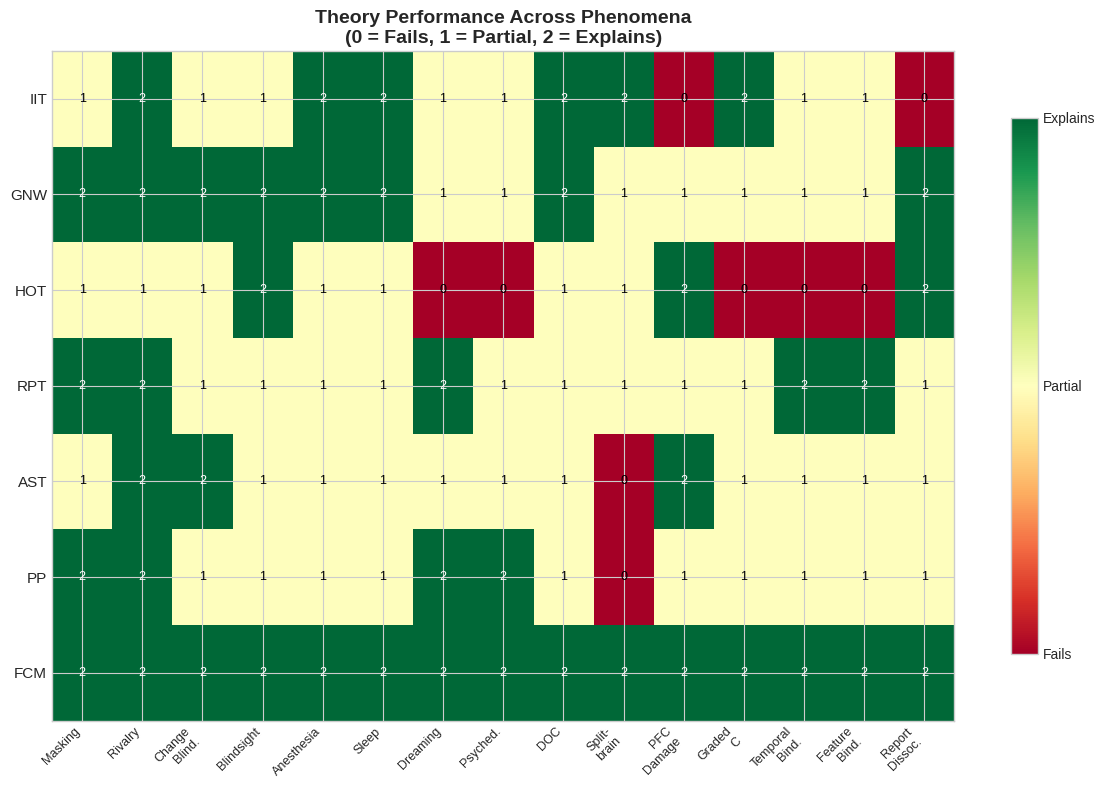
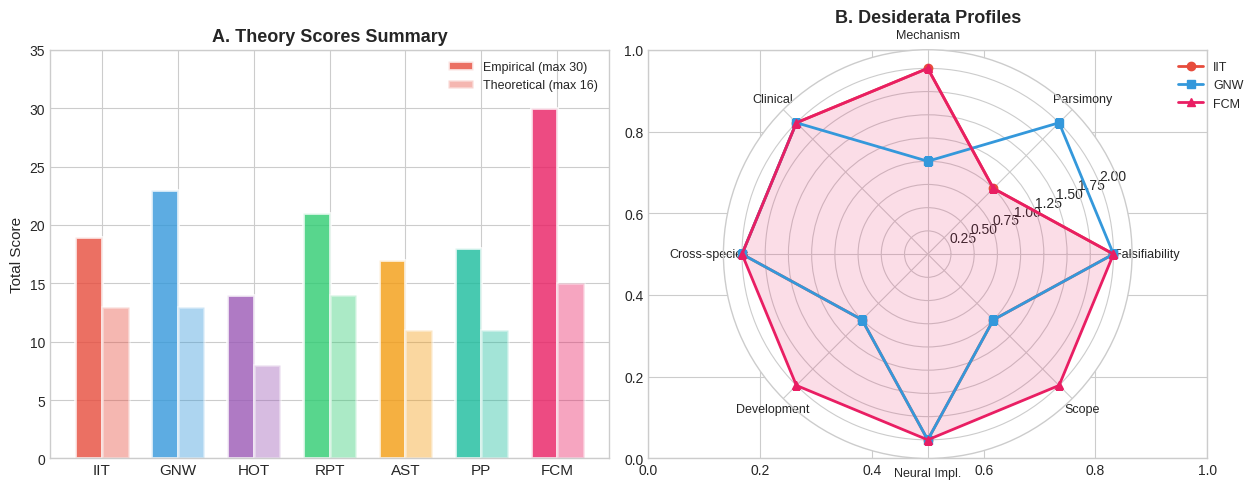
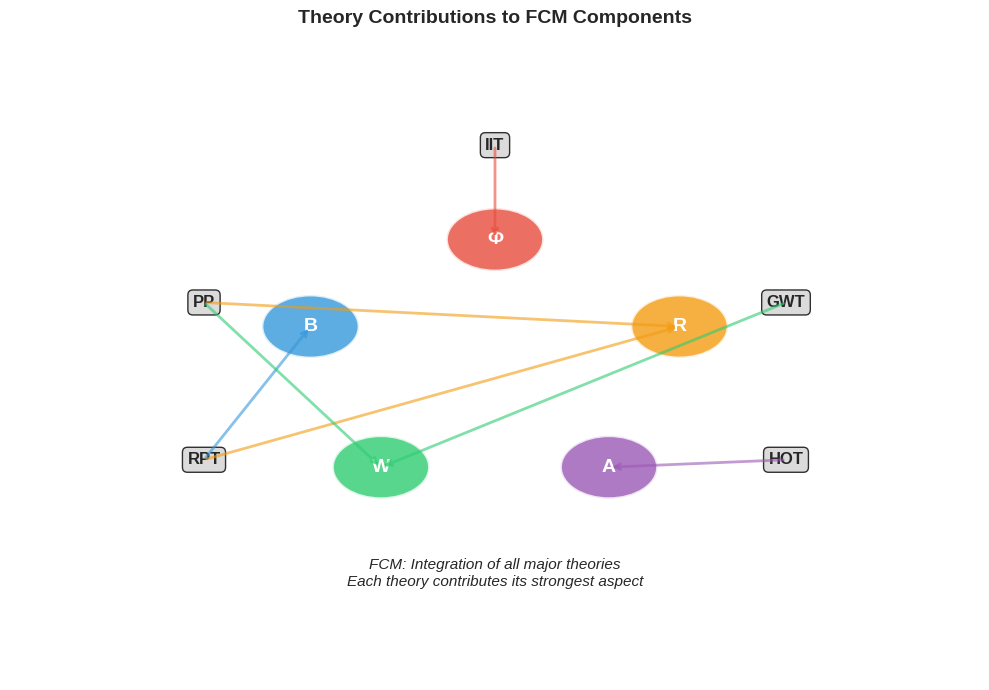
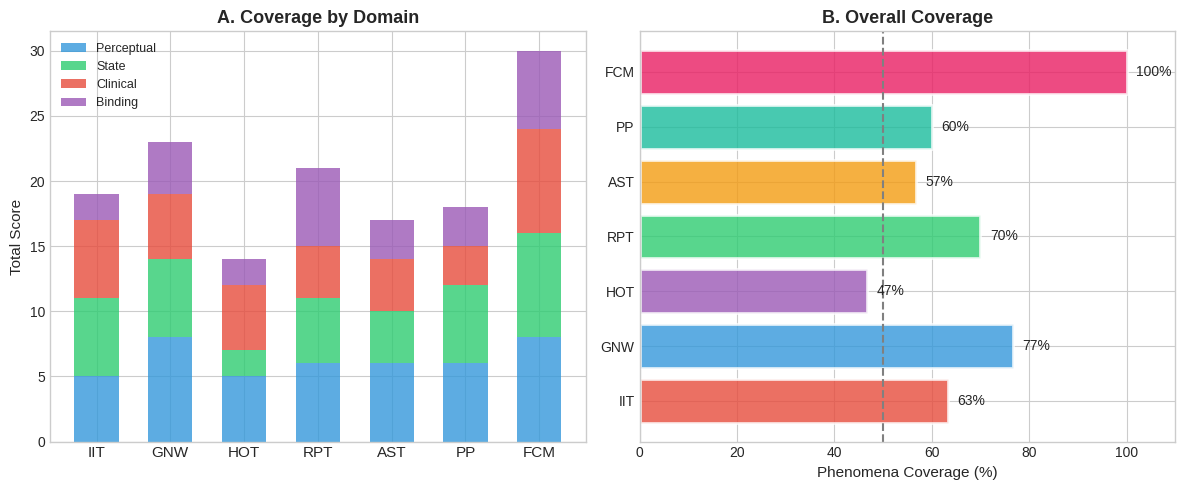

These charts were generated, in order, by the following Python code:
#!/usr/bin/env python3
"""
Generate figures for Paper 10: Comparative Framework Analysis
Target: Neuroscience & Biobehavioral Reviews

Run with: nix-shell -p python311 python311Packages.matplotlib python311Packages.numpy --run "python3 generate_paper10_figures.py"
"""

import numpy as np
import matplotlib.pyplot as plt
import os

os.makedirs('figures', exist_ok=True)

plt.style.use('seaborn-v0_8-whitegrid')
COLORS = {
    'iit': '#E74C3C',
    'gwt': '#3498DB',
    'hot': '#9B59B6',
    'rpt': '#2ECC71',
    'ast': '#F39C12',
    'pp': '#1ABC9C',
    'fcm': '#E91E63',
}


def fig1_theory_comparison_heatmap():
    """
    Figure 1: Heatmap of theory vs phenomena scores
    """
    fig, ax = plt.subplots(figsize=(12, 8))

    theories = ['IIT', 'GNW', 'HOT', 'RPT', 'AST', 'PP', 'FCM']
    phenomena = ['Masking', 'Rivalry', 'Change\nBlind.', 'Blindsight',
                 'Anesthesia', 'Sleep', 'Dreaming', 'Psyched.',
                 'DOC', 'Split-\nbrain', 'PFC\nDamage', 'Graded\nC',
                 'Temporal\nBind.', 'Feature\nBind.', 'Report\nDissoc.']

    # Scores matrix (theories x phenomena)
    scores = np.array([
        [1, 2, 1, 1, 2, 2, 1, 1, 2, 2, 0, 2, 1, 1, 0],  # IIT
        [2, 2, 2, 2, 2, 2, 1, 1, 2, 1, 1, 1, 1, 1, 2],  # GNW
        [1, 1, 1, 2, 1, 1, 0, 0, 1, 1, 2, 0, 0, 0, 2],  # HOT
        [2, 2, 1, 1, 1, 1, 2, 1, 1, 1, 1, 1, 2, 2, 1],  # RPT
        [1, 2, 2, 1, 1, 1, 1, 1, 1, 0, 2, 1, 1, 1, 1],  # AST
        [2, 2, 1, 1, 1, 1, 2, 2, 1, 0, 1, 1, 1, 1, 1],  # PP
        [2, 2, 2, 2, 2, 2, 2, 2, 2, 2, 2, 2, 2, 2, 2],  # FCM
    ])

    im = ax.imshow(scores, cmap='RdYlGn', aspect='auto', vmin=0, vmax=2)

    ax.set_xticks(np.arange(len(phenomena)))
    ax.set_yticks(np.arange(len(theories)))
    ax.set_xticklabels(phenomena, fontsize=9, rotation=45, ha='right')
    ax.set_yticklabels(theories, fontsize=11)

    # Add text annotations
    for i in range(len(theories)):
        for j in range(len(phenomena)):
            text = ax.text(j, i, scores[i, j], ha='center', va='center',
                          color='white' if scores[i, j] == 2 else 'black', fontsize=9)

    # Colorbar
    cbar = plt.colorbar(im, ax=ax, shrink=0.8)
    cbar.set_ticks([0, 1, 2])
    cbar.set_ticklabels(['Fails', 'Partial', 'Explains'])

    ax.set_title('Theory Performance Across Phenomena\n(0 = Fails, 1 = Partial, 2 = Explains)',
                 fontsize=14, fontweight='bold')

    plt.tight_layout()
    plt.savefig('figures/paper10_fig1_theory_comparison.png', dpi=300, bbox_inches='tight')
    plt.savefig('figures/paper10_fig1_theory_comparison.pdf', bbox_inches='tight')
    plt.close()
    print("✓ Figure 1 generated: Theory comparison heatmap")


def fig2_desiderata_scores():
    """
    Figure 2: Theory scores on theoretical desiderata
    """
    fig, axes = plt.subplots(1, 2, figsize=(13, 5))

    theories = ['IIT', 'GNW', 'HOT', 'RPT', 'AST', 'PP', 'FCM']
    colors = [COLORS['iit'], COLORS['gwt'], COLORS['hot'], COLORS['rpt'],
              COLORS['ast'], COLORS['pp'], COLORS['fcm']]

    # Panel A: Bar chart of total scores
    ax = axes[0]

    empirical_scores = [19, 23, 14, 21, 17, 18, 30]
    theoretical_scores = [13, 13, 8, 14, 11, 11, 15]

    x = np.arange(len(theories))
    width = 0.35

    bars1 = ax.bar(x - width/2, empirical_scores, width, label='Empirical (max 30)',
                   color=[c for c in colors], alpha=0.8, edgecolor='white', lw=2)
    bars2 = ax.bar(x + width/2, theoretical_scores, width, label='Theoretical (max 16)',
                   color=[c for c in colors], alpha=0.4, edgecolor='white', lw=2)

    ax.set_xticks(x)
    ax.set_xticklabels(theories, fontsize=11)
    ax.set_ylabel('Total Score', fontsize=11)
    ax.set_title('A. Theory Scores Summary', fontsize=13, fontweight='bold')
    ax.legend(fontsize=9)
    ax.set_ylim(0, 35)

    # Panel B: Radar plot of desiderata
    ax = axes[1]
    ax = fig.add_subplot(122, projection='polar')

    desiderata = ['Falsifiability', 'Parsimony', 'Mechanism', 'Clinical',
                  'Cross-species', 'Development', 'Neural Impl.', 'Scope']
    n_des = len(desiderata)
    angles = np.linspace(0, 2*np.pi, n_des, endpoint=False).tolist()
    angles += angles[:1]

    # Select subset of theories for clarity
    iit_vals = [2, 1, 2, 2, 2, 1, 2, 1] + [2]
    gwt_vals = [2, 2, 1, 2, 2, 1, 2, 1] + [2]
    fcm_vals = [2, 1, 2, 2, 2, 2, 2, 2] + [2]

    ax.plot(angles, iit_vals, 'o-', color=COLORS['iit'], lw=2, label='IIT')
    ax.plot(angles, gwt_vals, 's-', color=COLORS['gwt'], lw=2, label='GNW')
    ax.plot(angles, fcm_vals, '^-', color=COLORS['fcm'], lw=2, label='FCM')

    ax.fill(angles, fcm_vals, color=COLORS['fcm'], alpha=0.15)

    ax.set_xticks(angles[:-1])
    ax.set_xticklabels(desiderata, fontsize=9)
    ax.set_ylim(0, 2.2)
    ax.set_title('B. Desiderata Profiles', fontsize=13, fontweight='bold', pad=20)
    ax.legend(loc='upper right', bbox_to_anchor=(1.3, 1.0), fontsize=9)

    plt.tight_layout()
    plt.savefig('figures/paper10_fig2_desiderata_scores.png', dpi=300, bbox_inches='tight')
    plt.savefig('figures/paper10_fig2_desiderata_scores.pdf', bbox_inches='tight')
    plt.close()
    print("✓ Figure 2 generated: Desiderata scores")


def fig3_theory_complementarity():
    """
    Figure 3: How theories map to FCM components
    """
    fig, ax = plt.subplots(figsize=(10, 7))
    ax.set_xlim(0, 10)
    ax.set_ylim(0, 10)

    # FCM components as central pentagon
    angles = np.linspace(np.pi/2, np.pi/2 + 2*np.pi, 6)
    component_names = ['Φ', 'B', 'W', 'A', 'R']
    comp_colors = ['#E74C3C', '#3498DB', '#2ECC71', '#9B59B6', '#F39C12']

    center = (5, 5)
    radius = 2

    for i, (name, color) in enumerate(zip(component_names, comp_colors)):
        x = center[0] + radius * np.cos(angles[i])
        y = center[1] + radius * np.sin(angles[i])

        circle = plt.Circle((x, y), 0.5, facecolor=color, edgecolor='white', lw=2, alpha=0.8)
        ax.add_patch(circle)
        ax.text(x, y, name, ha='center', va='center', fontsize=14, fontweight='bold', color='white')

    # Theory labels around the outside
    theory_positions = {
        'IIT': (5, 8.5),
        'GWT': (8, 6),
        'HOT': (8, 3.5),
        'RPT': (2, 3.5),
        'PP': (2, 6),
    }

    theory_components = {
        'IIT': [0],       # Φ
        'GWT': [2],       # W
        'HOT': [3],       # A
        'RPT': [1, 4],    # B, R
        'PP': [2, 4],     # W, R
    }

    for theory, pos in theory_positions.items():
        ax.text(pos[0], pos[1], theory, ha='center', va='center',
               fontsize=12, fontweight='bold',
               bbox=dict(boxstyle='round', facecolor='lightgray', alpha=0.8))

        # Draw lines to relevant components
        for comp_idx in theory_components[theory]:
            comp_x = center[0] + radius * np.cos(angles[comp_idx])
            comp_y = center[1] + radius * np.sin(angles[comp_idx])
            ax.annotate('', xy=(comp_x, comp_y), xytext=pos,
                       arrowprops=dict(arrowstyle='->', color=comp_colors[comp_idx],
                                      lw=2, alpha=0.6))

    ax.text(5, 1.5, 'FCM: Integration of all major theories\nEach theory contributes its strongest aspect',
            ha='center', fontsize=11, style='italic')

    ax.axis('off')
    ax.set_title('Theory Contributions to FCM Components', fontsize=14, fontweight='bold', pad=20)

    plt.tight_layout()
    plt.savefig('figures/paper10_fig3_theory_complementarity.png', dpi=300, bbox_inches='tight')
    plt.savefig('figures/paper10_fig3_theory_complementarity.pdf', bbox_inches='tight')
    plt.close()
    print("✓ Figure 3 generated: Theory complementarity")


def fig4_coverage_comparison():
    """
    Figure 4: Coverage comparison across domains
    """
    fig, axes = plt.subplots(1, 2, figsize=(12, 5))

    # Panel A: Stacked bar by domain
    ax = axes[0]

    theories = ['IIT', 'GNW', 'HOT', 'RPT', 'AST', 'PP', 'FCM']
    domains = ['Perceptual', 'State', 'Clinical', 'Binding']
    domain_colors = ['#3498DB', '#2ECC71', '#E74C3C', '#9B59B6']

    scores = {
        'Perceptual': [5, 8, 5, 6, 6, 6, 8],
        'State': [6, 6, 2, 5, 4, 6, 8],
        'Clinical': [6, 5, 5, 4, 4, 3, 8],
        'Binding': [2, 4, 2, 6, 3, 3, 6],
    }

    x = np.arange(len(theories))
    width = 0.6

    bottom = np.zeros(len(theories))
    for domain, color in zip(domains, domain_colors):
        ax.bar(x, scores[domain], width, label=domain, bottom=bottom, color=color, alpha=0.8)
        bottom += scores[domain]

    ax.set_xticks(x)
    ax.set_xticklabels(theories, fontsize=11)
    ax.set_ylabel('Total Score', fontsize=11)
    ax.set_title('A. Coverage by Domain', fontsize=13, fontweight='bold')
    ax.legend(fontsize=9, loc='upper left')

    # Panel B: Percentage coverage
    ax = axes[1]

    max_scores = {'Perceptual': 8, 'State': 8, 'Clinical': 8, 'Binding': 6}
    total_max = sum(max_scores.values())

    coverage = [(5+6+6+2)/total_max, (8+6+5+4)/total_max, (5+2+5+2)/total_max,
                (6+5+4+6)/total_max, (6+4+4+3)/total_max, (6+6+3+3)/total_max, 1.0]
    coverage = [c * 100 for c in coverage]

    colors = [COLORS['iit'], COLORS['gwt'], COLORS['hot'], COLORS['rpt'],
              COLORS['ast'], COLORS['pp'], COLORS['fcm']]

    bars = ax.barh(theories, coverage, color=colors, edgecolor='white', lw=2, alpha=0.8)

    ax.axvline(50, color='gray', ls='--', lw=1.5)
    ax.set_xlabel('Phenomena Coverage (%)', fontsize=11)
    ax.set_title('B. Overall Coverage', fontsize=13, fontweight='bold')
    ax.set_xlim(0, 110)

    for bar, val in zip(bars, coverage):
        ax.text(val + 2, bar.get_y() + bar.get_height()/2,
               f'{val:.0f}%', va='center', fontsize=10)

    plt.tight_layout()
    plt.savefig('figures/paper10_fig4_coverage_comparison.png', dpi=300, bbox_inches='tight')
    plt.savefig('figures/paper10_fig4_coverage_comparison.pdf', bbox_inches='tight')
    plt.close()
    print("✓ Figure 4 generated: Coverage comparison")


def main():
    """Generate all figures for Paper 10."""
    print("\n" + "="*60)
    print("Generating Paper 10 Figures: Comparative Framework")
    print("="*60 + "\n")

    fig1_theory_comparison_heatmap()
    fig2_desiderata_scores()
    fig3_theory_complementarity()
    fig4_coverage_comparison()

    print("\n" + "="*60)
    print("✓ All 4 figures generated successfully!")
    print("  Output: papers/figures/paper10_fig[1-4]_*.png and .pdf")
    print("="*60 + "\n")


if __name__ == "__main__":
    main()
